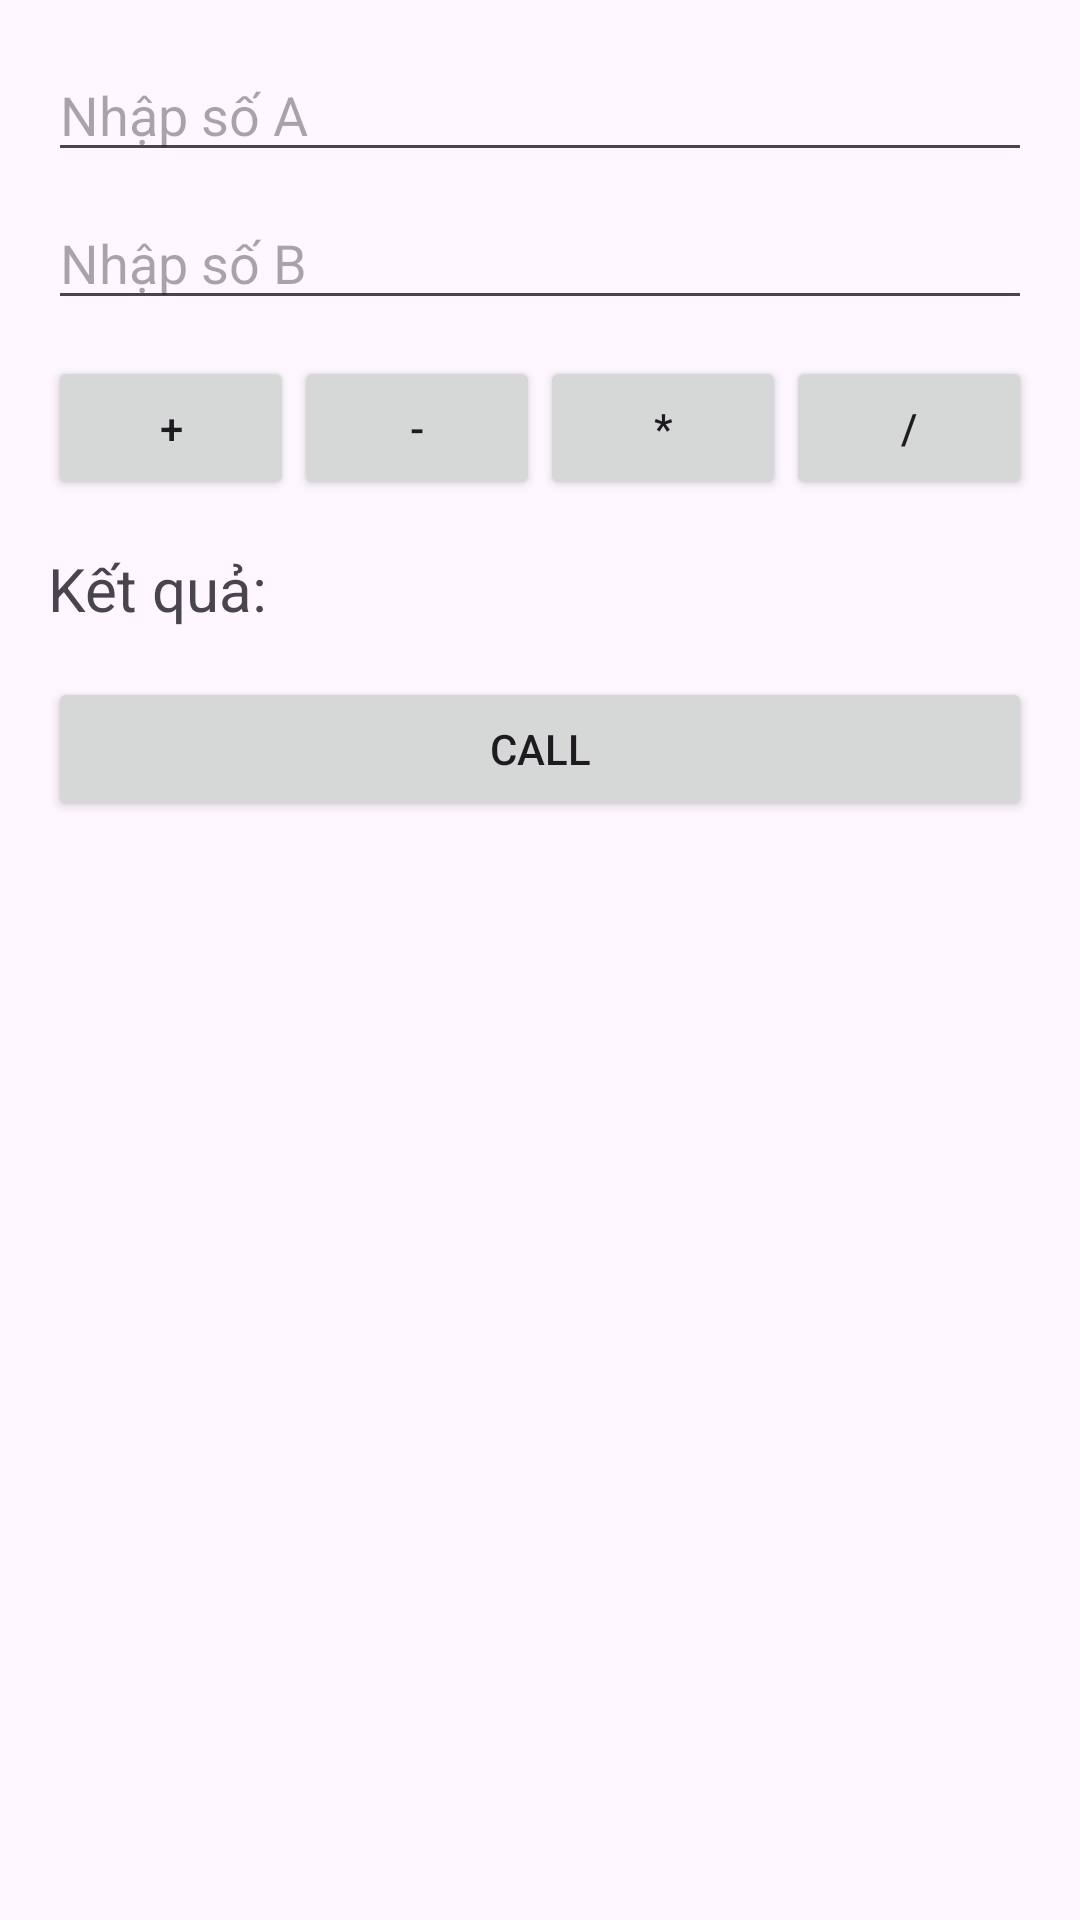

Here is an Android app screen rendered from its layout file. Give the layout XML and the strings, colors and styles it references.
<!-- AndroidManifest.xml: activity theme Theme.Lab2ActivityLogcat -->
<!-- res/layout/activity_main.xml -->
<?xml version="1.0" encoding="utf-8"?>
<LinearLayout xmlns:android="http://schemas.android.com/apk/res/android"
    android:orientation="vertical"
    android:padding="16dp"
    android:layout_width="match_parent"
    android:layout_height="match_parent">

    
    <EditText
        android:id="@+id/edtA"
        android:layout_width="match_parent"
        android:layout_height="wrap_content"
        android:hint="Nhập số A"
        android:inputType="numberDecimal" />

    
    <EditText
        android:id="@+id/edtB"
        android:layout_width="match_parent"
        android:layout_height="wrap_content"
        android:hint="Nhập số B"
        android:inputType="numberDecimal"
        android:layout_marginTop="8dp"/>

    
    <LinearLayout
        android:layout_width="match_parent"
        android:layout_height="wrap_content"
        android:orientation="horizontal"
        android:layout_marginTop="12dp">

        <Button
            android:id="@+id/btnCong"
            android:layout_width="0dp"
            android:layout_height="wrap_content"
            android:layout_weight="1"
            android:text="+" />

        <Button
            android:id="@+id/btnTru"
            android:layout_width="0dp"
            android:layout_height="wrap_content"
            android:layout_weight="1"
            android:text="-" />

        <Button
            android:id="@+id/btnNhan"
            android:layout_width="0dp"
            android:layout_height="wrap_content"
            android:layout_weight="1"
            android:text="*" />

        <Button
            android:id="@+id/btnChia"
            android:layout_width="0dp"
            android:layout_height="wrap_content"
            android:layout_weight="1"
            android:text="/" />
    </LinearLayout>

    
    <TextView
        android:id="@+id/txtKetQua"
        android:layout_width="match_parent"
        android:layout_height="wrap_content"
        android:text="Kết quả: "
        android:textSize="20sp"
        android:layout_marginTop="16dp"/>

    <Button
        android:id="@+id/btnCall"
        android:layout_width="match_parent"
        android:layout_height="wrap_content"
        android:text="Call"
        android:layout_marginTop="16dp"/>

</LinearLayout>
<!-- resources referenced by this layout -->
<resources>
  <style name="Theme.Lab2ActivityLogcat" parent="Base.Theme.Lab2ActivityLogcat" />
  <style name="Base.Theme.Lab2ActivityLogcat" parent="Theme.Material3.DayNight.NoActionBar">
          
          
      </style>
</resources>
